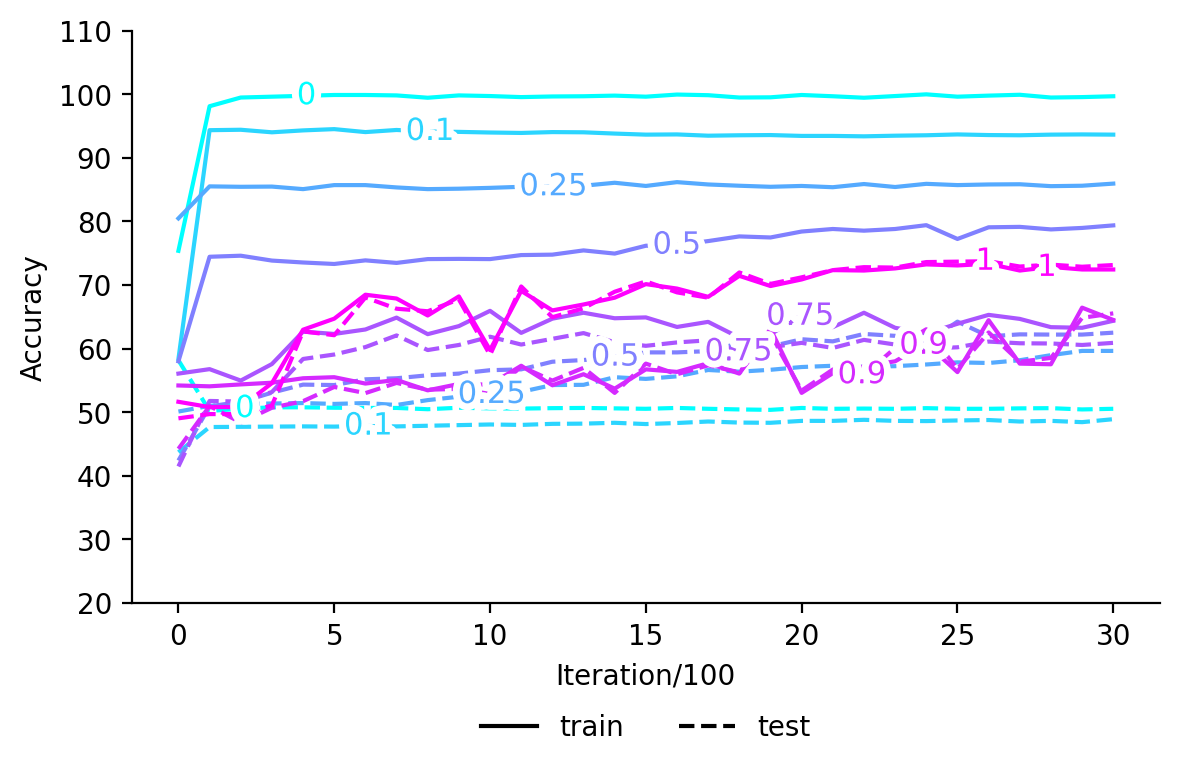

The data file committed next to this chart (first rows):
, train_0, test_0, train_0.1, test_0.1, train_0.25, test_0.25, train_0.5, test_0.5, train_0.75, test_0.75, train_0.9, test_0.9, train_1, test_1
0, 75.37, 58.17, , , , , , , , , , , , 
1, 98.1, 50.2, , , , , , , , , , , , 
2, 99.47, 50.53, , , , , , , , , , , , 
3, 99.6, 50.77, , , , , , , , , , , , 
4, 99.73, 50.77, , , , , , , , , , , , 
5, 99.87, 50.7, , , , , , , , , , , , 
6, 99.87, 50.67, , , , , , , , , , , , 
7, 99.8, 50.67, , , , , , , , , , , , 
8, 99.43, 50.47, , , , , , , , , , , , 
9, 99.8, 50.7, , , , , , , , , , , , 
10, 99.7, 50.6, , , , , , , , , , , , 
11, 99.53, 50.57, , , , , , , , , , , , 
12, 99.63, 50.63, , , , , , , , , , , , 
13, 99.67, 50.67, , , , , , , , , , , , 
14, 99.77, 50.6, , , , , , , , , , , , 
15, 99.6, 50.53, , , , , , , , , , , , 
16, 99.93, 50.67, , , , , , , , , , , , 
17, 99.83, 50.53, , , , , , , , , , , , 
18, 99.47, 50.43, , , , , , , , , , , , 
19, 99.5, 50.37, , , , , , , , , , , , 
20, 99.87, 50.67, , , , , , , , , , , , 
21, 99.67, 50.53, , , , , , , , , , , , 
22, 99.43, 50.57, , , , , , , , , , , , 
23, 99.7, 50.53, , , , , , , , , , , , 
24, 99.97, 50.63, , , , , , , , , , , , 
25, 99.6, 50.53, , , , , , , , , , , , 
26, 99.77, 50.53, , , , , , , , , , , , 
27, 99.9, 50.6, , , , , , , , , , , , 
28, 99.47, 50.63, , , , , , , , , , , , 
29, 99.53, 50.43, , , , , , , , , , , , 
30, 99.67, 50.53, , , , , , , , , , , , 
0, , , 58.37, 43.7, , , , , , , , , , 
1, , , 94.33, 47.67, , , , , , , , , , 
2, , , 94.4, 47.7, , , , , , , , , , 
3, , , 94.0, 47.73, , , , , , , , , , 
4, , , 94.3, 47.77, , , , , , , , , , 
5, , , 94.5, 47.73, , , , , , , , , , 
6, , , 94.03, 47.83, , , , , , , , , , 
7, , , 94.37, 47.77, , , , , , , , , , 
8, , , 94.13, 47.87, , , , , , , , , , 
9, , , 94.07, 47.97, , , , , , , , , , 
10, , , 93.97, 48.07, , , , , , , , , , 
11, , , 93.9, 48.0, , , , , , , , , , 
12, , , 94.03, 48.17, , , , , , , , , , 
13, , , 94.0, 48.2, , , , , , , , , , 
14, , , 93.8, 48.33, , , , , , , , , , 
15, , , 93.63, 48.13, , , , , , , , , , 
16, , , 93.67, 48.3, , , , , , , , , , 
17, , , 93.47, 48.53, , , , , , , , , , 
18, , , 93.53, 48.37, , , , , , , , , , 
19, , , 93.57, 48.33, , , , , , , , , , 
20, , , 93.43, 48.63, , , , , , , , , , 
21, , , 93.43, 48.63, , , , , , , , , , 
22, , , 93.37, 48.8, , , , , , , , , , 
23, , , 93.47, 48.63, , , , , , , , , , 
24, , , 93.53, 48.6, , , , , , , , , , 
25, , , 93.67, 48.7, , , , , , , , , , 
26, , , 93.57, 48.77, , , , , , , , , , 
27, , , 93.53, 48.53, , , , , , , , , , 
28, , , 93.63, 48.63, , , , , , , , , , 
... 157 more rows
